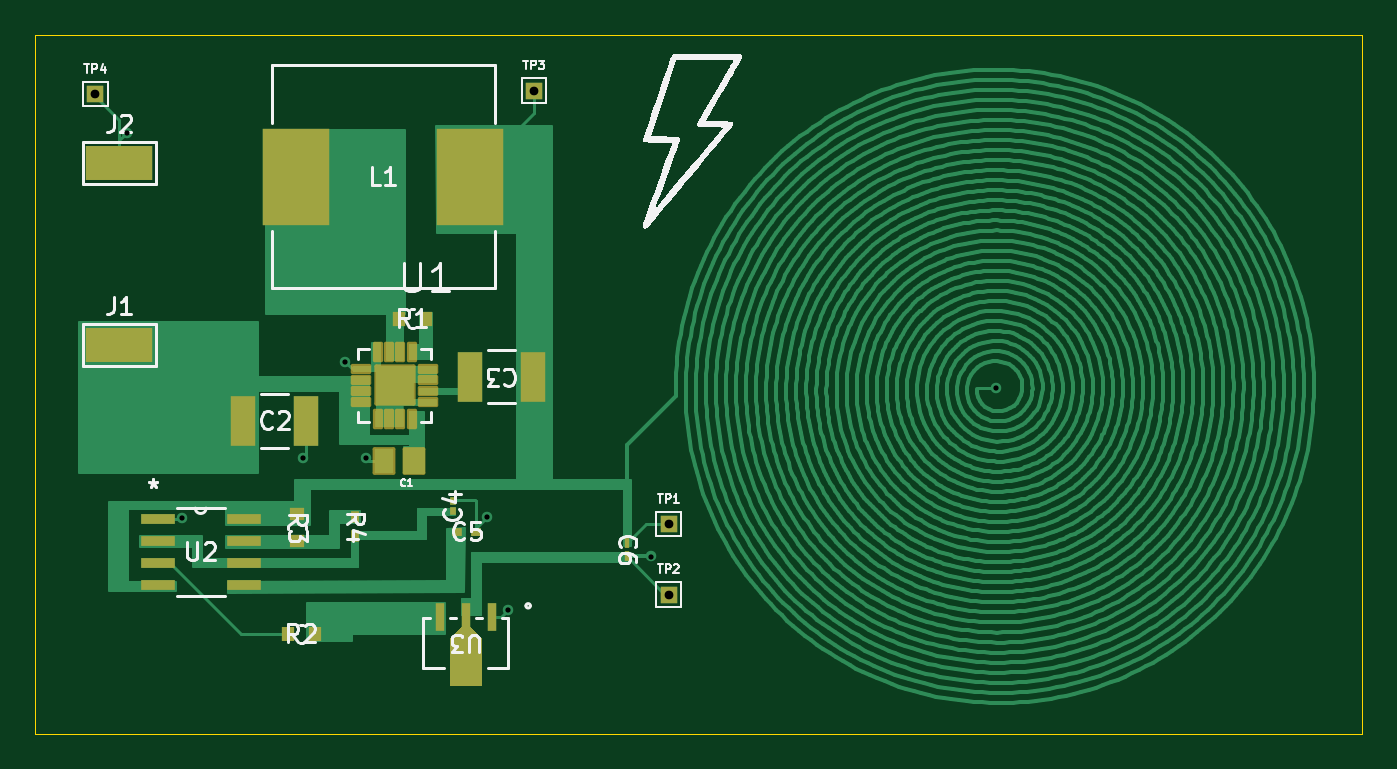
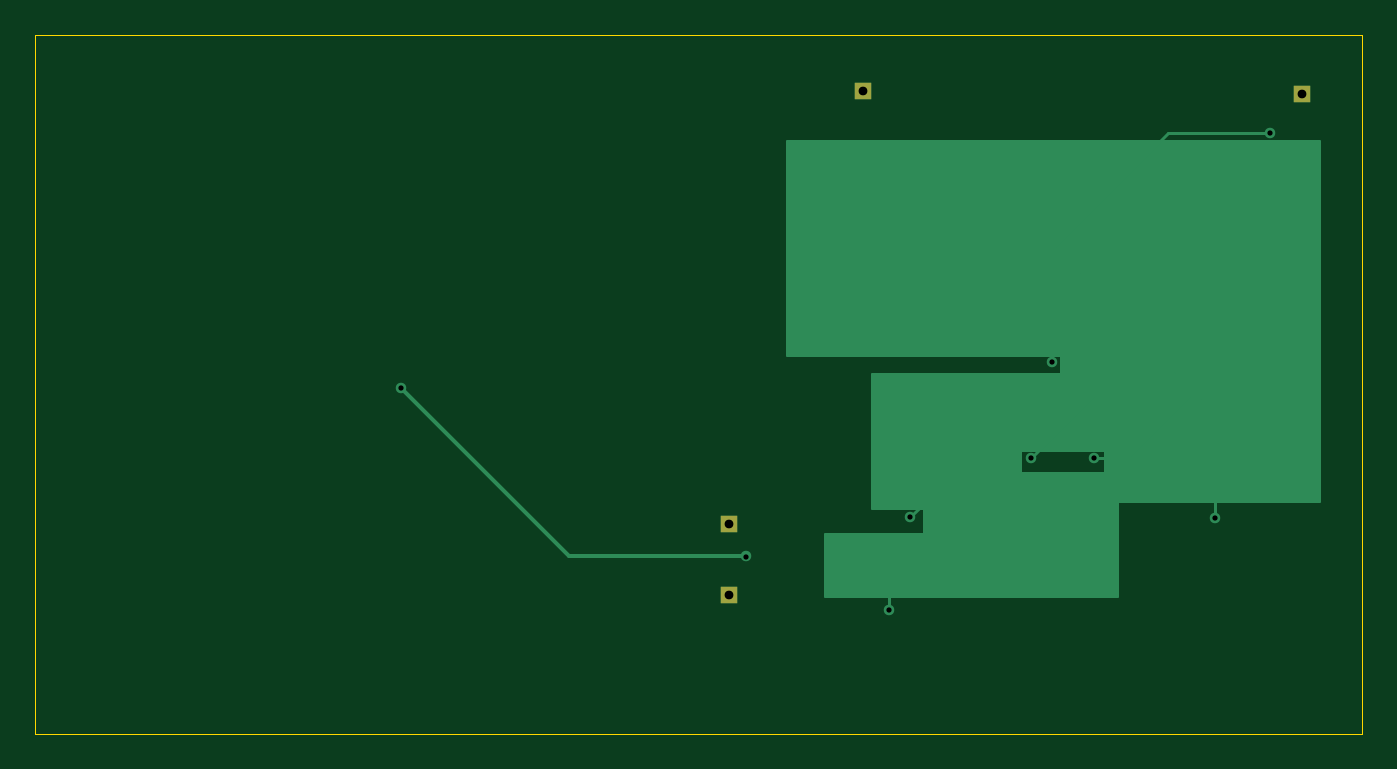
Circuit board: 11 layer files. Board 75.9 x 40.0 mm.
- bottom_copper: wireless-power-B_Cu.gbr (4196 bytes)
- bottom_mask: wireless-power-B_Mask.gbr (667 bytes)
- paste: wireless-power-B_Paste.gbr (457 bytes)
- bottom_silk: wireless-power-B_Silkscreen.gbr (458 bytes)
- outline: wireless-power-Edge_Cuts.gbr (612 bytes)
- top_copper: wireless-power-F_Cu.gbr (173265 bytes)
- top_mask: wireless-power-F_Mask.gbr (3931 bytes)
- paste: wireless-power-F_Paste.gbr (2858 bytes)
- top_silk: wireless-power-F_Silkscreen.gbr (29764 bytes)
- drill: wireless-power-NPTH.drl (265 bytes)
- drill: wireless-power-PTH.drl (583 bytes)

=== bottom_copper: wireless-power-B_Cu.gbr ===
%TF.GenerationSoftware,KiCad,Pcbnew,8.0.0*%
%TF.CreationDate,2024-03-27T12:23:41-02:30*%
%TF.ProjectId,wireless-power,77697265-6c65-4737-932d-706f7765722e,rev?*%
%TF.SameCoordinates,Original*%
%TF.FileFunction,Copper,L2,Bot*%
%TF.FilePolarity,Positive*%
%FSLAX46Y46*%
G04 Gerber Fmt 4.6, Leading zero omitted, Abs format (unit mm)*
G04 Created by KiCad (PCBNEW 8.0.0) date 2024-03-27 12:23:41*
%MOMM*%
%LPD*%
G01*
G04 APERTURE LIST*
%TA.AperFunction,Conductor*%
%ADD10C,0.200000*%
%TD*%
%TA.AperFunction,ComponentPad*%
%ADD11R,1.000000X1.000000*%
%TD*%
%TA.AperFunction,ViaPad*%
%ADD12C,0.600000*%
%TD*%
%TA.AperFunction,Conductor*%
%ADD13C,0.230000*%
%TD*%
G04 APERTURE END LIST*
%TO.N,GND*%
D10*
X130850000Y-80100000D02*
X139300000Y-80100000D01*
X139300000Y-83950000D01*
X130850000Y-83950000D01*
X130850000Y-80100000D01*
%TA.AperFunction,Conductor*%
G36*
X130850000Y-80100000D02*
G01*
X139300000Y-80100000D01*
X139300000Y-83950000D01*
X130850000Y-83950000D01*
X130850000Y-80100000D01*
G37*
%TD.AperFunction*%
X113750000Y-63000000D02*
X144150000Y-63000000D01*
X144150000Y-75200000D01*
X113750000Y-75200000D01*
X113750000Y-63000000D01*
%TA.AperFunction,Conductor*%
G36*
X113750000Y-63000000D02*
G01*
X144150000Y-63000000D01*
X144150000Y-75200000D01*
X113750000Y-75200000D01*
X113750000Y-63000000D01*
G37*
%TD.AperFunction*%
X113700000Y-80000000D02*
X125950000Y-80000000D01*
X125950000Y-83550000D01*
X113700000Y-83550000D01*
X113700000Y-80000000D01*
%TA.AperFunction,Conductor*%
G36*
X113700000Y-80000000D02*
G01*
X125950000Y-80000000D01*
X125950000Y-83550000D01*
X113700000Y-83550000D01*
X113700000Y-80000000D01*
G37*
%TD.AperFunction*%
X125300000Y-81950000D02*
X136300000Y-81950000D01*
X136300000Y-89000000D01*
X125300000Y-89000000D01*
X125300000Y-81950000D01*
%TA.AperFunction,Conductor*%
G36*
X125300000Y-81950000D02*
G01*
X136300000Y-81950000D01*
X136300000Y-89000000D01*
X125300000Y-89000000D01*
X125300000Y-81950000D01*
G37*
%TD.AperFunction*%
X136300000Y-85475000D02*
X142000000Y-85475000D01*
X142000000Y-89000000D01*
X136300000Y-89000000D01*
X136300000Y-85475000D01*
%TA.AperFunction,Conductor*%
G36*
X136300000Y-85475000D02*
G01*
X142000000Y-85475000D01*
X142000000Y-89000000D01*
X136300000Y-89000000D01*
X136300000Y-85475000D01*
G37*
%TD.AperFunction*%
X113700000Y-74350000D02*
X128500000Y-74350000D01*
X128500000Y-80650000D01*
X113700000Y-80650000D01*
X113700000Y-74350000D01*
%TA.AperFunction,Conductor*%
G36*
X113700000Y-74350000D02*
G01*
X128500000Y-74350000D01*
X128500000Y-80650000D01*
X113700000Y-80650000D01*
X113700000Y-74350000D01*
G37*
%TD.AperFunction*%
X128450000Y-76300000D02*
X139300000Y-76300000D01*
X139300000Y-80650000D01*
X128450000Y-80650000D01*
X128450000Y-76300000D01*
%TA.AperFunction,Conductor*%
G36*
X128450000Y-76300000D02*
G01*
X139300000Y-76300000D01*
X139300000Y-80650000D01*
X128450000Y-80650000D01*
X128450000Y-76300000D01*
G37*
%TD.AperFunction*%
%TD*%
D11*
%TO.P,TP3,1,1*%
%TO.N,/+5V*%
X139800000Y-60100000D03*
%TD*%
%TO.P,TP4,1,1*%
%TO.N,GND*%
X114700000Y-60300000D03*
%TD*%
%TO.P,TP2,1,1*%
%TO.N,/+5V*%
X147500000Y-88930000D03*
%TD*%
%TO.P,TP1,1,1*%
%TO.N,/+5V*%
X147500000Y-84900000D03*
%TD*%
D12*
%TO.N,GND*%
X130200000Y-81100000D03*
X119650000Y-84570000D03*
X137100000Y-84500000D03*
X129000000Y-75600000D03*
X126600000Y-81100000D03*
X116506342Y-62506342D03*
X138300000Y-89800000D03*
%TO.N,/+5V*%
X166250000Y-77100000D03*
X146500000Y-86750000D03*
%TD*%
D10*
%TO.N,GND*%
X119650000Y-78400000D02*
X128950000Y-69100000D01*
X119650000Y-84570000D02*
X119650000Y-78400000D01*
X126600000Y-77500000D02*
X121100000Y-77500000D01*
X126600000Y-81100000D02*
X124700000Y-81100000D01*
X137100000Y-84500000D02*
X135075000Y-82475000D01*
X129000000Y-69150000D02*
X122356342Y-62506342D01*
X122356342Y-62506342D02*
X116506342Y-62506342D01*
X129000000Y-75600000D02*
X129000000Y-69150000D01*
X124700000Y-81100000D02*
X121100000Y-77500000D01*
X135075000Y-82475000D02*
X135075000Y-82025000D01*
X138300000Y-88087500D02*
X139150000Y-87237500D01*
X130200000Y-81100000D02*
X126600000Y-77500000D01*
X138300000Y-89800000D02*
X138300000Y-88087500D01*
D13*
%TO.N,/+5V*%
X156600000Y-86750000D02*
X146500000Y-86750000D01*
X166250000Y-77100000D02*
X156600000Y-86750000D01*
%TD*%
M02*

=== bottom_mask: wireless-power-B_Mask.gbr ===
%TF.GenerationSoftware,KiCad,Pcbnew,8.0.0*%
%TF.CreationDate,2024-03-27T12:23:41-02:30*%
%TF.ProjectId,wireless-power,77697265-6c65-4737-932d-706f7765722e,rev?*%
%TF.SameCoordinates,Original*%
%TF.FileFunction,Soldermask,Bot*%
%TF.FilePolarity,Negative*%
%FSLAX46Y46*%
G04 Gerber Fmt 4.6, Leading zero omitted, Abs format (unit mm)*
G04 Created by KiCad (PCBNEW 8.0.0) date 2024-03-27 12:23:41*
%MOMM*%
%LPD*%
G01*
G04 APERTURE LIST*
%ADD10R,1.000000X1.000000*%
G04 APERTURE END LIST*
D10*
%TO.C,TP3*%
X139800000Y-60100000D03*
%TD*%
%TO.C,TP4*%
X114700000Y-60300000D03*
%TD*%
%TO.C,TP2*%
X147500000Y-88930000D03*
%TD*%
%TO.C,TP1*%
X147500000Y-84900000D03*
%TD*%
M02*

=== paste: wireless-power-B_Paste.gbr ===
%TF.GenerationSoftware,KiCad,Pcbnew,8.0.0*%
%TF.CreationDate,2024-03-27T12:23:41-02:30*%
%TF.ProjectId,wireless-power,77697265-6c65-4737-932d-706f7765722e,rev?*%
%TF.SameCoordinates,Original*%
%TF.FileFunction,Paste,Bot*%
%TF.FilePolarity,Positive*%
%FSLAX46Y46*%
G04 Gerber Fmt 4.6, Leading zero omitted, Abs format (unit mm)*
G04 Created by KiCad (PCBNEW 8.0.0) date 2024-03-27 12:23:41*
%MOMM*%
%LPD*%
G01*
G04 APERTURE LIST*
G04 APERTURE END LIST*
M02*

=== bottom_silk: wireless-power-B_Silkscreen.gbr ===
%TF.GenerationSoftware,KiCad,Pcbnew,8.0.0*%
%TF.CreationDate,2024-03-27T12:23:41-02:30*%
%TF.ProjectId,wireless-power,77697265-6c65-4737-932d-706f7765722e,rev?*%
%TF.SameCoordinates,Original*%
%TF.FileFunction,Legend,Bot*%
%TF.FilePolarity,Positive*%
%FSLAX46Y46*%
G04 Gerber Fmt 4.6, Leading zero omitted, Abs format (unit mm)*
G04 Created by KiCad (PCBNEW 8.0.0) date 2024-03-27 12:23:41*
%MOMM*%
%LPD*%
G01*
G04 APERTURE LIST*
G04 APERTURE END LIST*
M02*

=== outline: wireless-power-Edge_Cuts.gbr ===
%TF.GenerationSoftware,KiCad,Pcbnew,8.0.0*%
%TF.CreationDate,2024-03-27T12:23:42-02:30*%
%TF.ProjectId,wireless-power,77697265-6c65-4737-932d-706f7765722e,rev?*%
%TF.SameCoordinates,Original*%
%TF.FileFunction,Profile,NP*%
%FSLAX46Y46*%
G04 Gerber Fmt 4.6, Leading zero omitted, Abs format (unit mm)*
G04 Created by KiCad (PCBNEW 8.0.0) date 2024-03-27 12:23:42*
%MOMM*%
%LPD*%
G01*
G04 APERTURE LIST*
%TA.AperFunction,Profile*%
%ADD10C,0.050000*%
%TD*%
G04 APERTURE END LIST*
D10*
X111252000Y-56896000D02*
X187188000Y-56896000D01*
X187188000Y-96896000D01*
X111252000Y-96896000D01*
X111252000Y-56896000D01*
M02*

=== top_copper: wireless-power-F_Cu.gbr (173265 bytes, source omitted) ===
=== top_mask: wireless-power-F_Mask.gbr ===
%TF.GenerationSoftware,KiCad,Pcbnew,8.0.0*%
%TF.CreationDate,2024-03-27T12:23:41-02:30*%
%TF.ProjectId,wireless-power,77697265-6c65-4737-932d-706f7765722e,rev?*%
%TF.SameCoordinates,Original*%
%TF.FileFunction,Soldermask,Top*%
%TF.FilePolarity,Negative*%
%FSLAX46Y46*%
G04 Gerber Fmt 4.6, Leading zero omitted, Abs format (unit mm)*
G04 Created by KiCad (PCBNEW 8.0.0) date 2024-03-27 12:23:41*
%MOMM*%
%LPD*%
G01*
G04 APERTURE LIST*
G04 Aperture macros list*
%AMRoundRect*
0 Rectangle with rounded corners*
0 $1 Rounding radius*
0 $2 $3 $4 $5 $6 $7 $8 $9 X,Y pos of 4 corners*
0 Add a 4 corners polygon primitive as box body*
4,1,4,$2,$3,$4,$5,$6,$7,$8,$9,$2,$3,0*
0 Add four circle primitives for the rounded corners*
1,1,$1+$1,$2,$3*
1,1,$1+$1,$4,$5*
1,1,$1+$1,$6,$7*
1,1,$1+$1,$8,$9*
0 Add four rect primitives between the rounded corners*
20,1,$1+$1,$2,$3,$4,$5,0*
20,1,$1+$1,$4,$5,$6,$7,0*
20,1,$1+$1,$6,$7,$8,$9,0*
20,1,$1+$1,$8,$9,$2,$3,0*%
G04 Aperture macros list end*
%ADD10C,0.000000*%
%ADD11RoundRect,0.102000X-0.482600X0.190500X-0.482600X-0.190500X0.482600X-0.190500X0.482600X0.190500X0*%
%ADD12RoundRect,0.102000X0.190500X0.482600X-0.190500X0.482600X-0.190500X-0.482600X0.190500X-0.482600X0*%
%ADD13RoundRect,0.102000X-1.079500X-1.079500X1.079500X-1.079500X1.079500X1.079500X-1.079500X1.079500X0*%
%ADD14R,0.329999X0.433200*%
%ADD15R,0.812800X0.762000*%
%ADD16R,0.762000X0.812800*%
%ADD17R,0.304800X0.558800*%
%ADD18R,0.609600X0.508000*%
%ADD19R,1.000000X1.000000*%
%ADD20R,0.508000X0.660400*%
%ADD21RoundRect,0.102000X0.550000X0.690000X-0.550000X0.690000X-0.550000X-0.690000X0.550000X-0.690000X0*%
%ADD22R,3.800000X2.000000*%
%ADD23R,1.981200X0.558800*%
%ADD24R,1.397000X2.895600*%
%ADD25R,0.755599X0.799998*%
%ADD26R,3.860800X5.511800*%
%ADD27R,0.482600X1.638300*%
G04 APERTURE END LIST*
D10*
%TO.C,U3*%
G36*
X136131300Y-90741500D02*
G01*
X136817100Y-91401900D01*
X136817100Y-94170500D01*
X134962900Y-94170500D01*
X134962900Y-91401900D01*
X135648700Y-90741500D01*
X135648700Y-90398600D01*
X136131300Y-90398600D01*
X136131300Y-90741500D01*
G37*
%TD*%
D11*
%TO.C,U1*%
X129921000Y-75996800D03*
X129921000Y-76631800D03*
X129921000Y-77292200D03*
X129921000Y-77927200D03*
D12*
X130860800Y-78867000D03*
X131495800Y-78867000D03*
X132156200Y-78867000D03*
X132791200Y-78867000D03*
D11*
X133731000Y-77927200D03*
X133731000Y-77292200D03*
X133731000Y-76631800D03*
X133731000Y-75996800D03*
D12*
X132791200Y-75057000D03*
X132156200Y-75057000D03*
X131495800Y-75057000D03*
X130860800Y-75057000D03*
D13*
X131826000Y-76962000D03*
%TD*%
D14*
%TO.C,C4*%
X135150000Y-84153200D03*
X135150000Y-83550000D03*
%TD*%
D15*
%TO.C,R3*%
X126238000Y-84328000D03*
X126238000Y-85877400D03*
%TD*%
D16*
%TO.C,R1*%
X132054600Y-73152000D03*
X133604000Y-73152000D03*
%TD*%
D17*
%TO.C,C6*%
X145110200Y-85979000D03*
X145110200Y-86741000D03*
%TD*%
D18*
%TO.C,C5*%
X135407400Y-85344000D03*
X136499600Y-85344000D03*
%TD*%
D19*
%TO.C,TP3*%
X139800000Y-60100000D03*
%TD*%
D20*
%TO.C,R4*%
X129540000Y-84480400D03*
X129540000Y-85598000D03*
%TD*%
D21*
%TO.C,C1*%
X132943000Y-81280000D03*
X131217000Y-81280000D03*
%TD*%
D22*
%TO.C,J2*%
X116078000Y-64262000D03*
%TD*%
D23*
%TO.C,U2*%
X118262400Y-84582000D03*
X118262400Y-85852000D03*
X118262400Y-87122000D03*
X118262400Y-88392000D03*
X123190000Y-88392000D03*
X123190000Y-87122000D03*
X123190000Y-85852000D03*
X123190000Y-84582000D03*
%TD*%
D19*
%TO.C,TP4*%
X114700000Y-60300000D03*
%TD*%
%TO.C,TP2*%
X147500000Y-88930000D03*
%TD*%
D24*
%TO.C,C2*%
X123164600Y-78994000D03*
X126771400Y-78994000D03*
%TD*%
D22*
%TO.C,J1*%
X116078000Y-74676000D03*
%TD*%
D24*
%TO.C,C3*%
X139725400Y-76454000D03*
X136118600Y-76454000D03*
%TD*%
D19*
%TO.C,TP1*%
X147500000Y-84900000D03*
%TD*%
D25*
%TO.C,R2*%
X125698402Y-91186000D03*
X127254000Y-91186000D03*
%TD*%
D26*
%TO.C,L1*%
X126187200Y-65024000D03*
X136144000Y-65024000D03*
%TD*%
D27*
%TO.C,U3*%
X137390000Y-90189050D03*
X135890000Y-90189050D03*
X134390000Y-90189050D03*
%TD*%
M02*

=== paste: wireless-power-F_Paste.gbr ===
%TF.GenerationSoftware,KiCad,Pcbnew,8.0.0*%
%TF.CreationDate,2024-03-27T12:23:41-02:30*%
%TF.ProjectId,wireless-power,77697265-6c65-4737-932d-706f7765722e,rev?*%
%TF.SameCoordinates,Original*%
%TF.FileFunction,Paste,Top*%
%TF.FilePolarity,Positive*%
%FSLAX46Y46*%
G04 Gerber Fmt 4.6, Leading zero omitted, Abs format (unit mm)*
G04 Created by KiCad (PCBNEW 8.0.0) date 2024-03-27 12:23:41*
%MOMM*%
%LPD*%
G01*
G04 APERTURE LIST*
%ADD10C,0.000000*%
%ADD11R,0.965200X0.381000*%
%ADD12R,0.381000X0.965200*%
%ADD13R,2.159000X2.159000*%
%ADD14R,0.329999X0.433200*%
%ADD15R,0.812800X0.762000*%
%ADD16R,0.762000X0.812800*%
%ADD17R,0.304800X0.558800*%
%ADD18R,0.609600X0.508000*%
%ADD19R,0.508000X0.660400*%
%ADD20R,1.100000X1.380000*%
%ADD21R,3.800000X2.000000*%
%ADD22R,1.981200X0.558800*%
%ADD23R,1.397000X2.895600*%
%ADD24R,0.755599X0.799998*%
%ADD25R,3.860800X5.511800*%
%ADD26R,0.482600X1.638300*%
G04 APERTURE END LIST*
D10*
%TO.C,U3*%
G36*
X136131300Y-90741500D02*
G01*
X136817100Y-91401900D01*
X136817100Y-94170500D01*
X134962900Y-94170500D01*
X134962900Y-91401900D01*
X135648700Y-90741500D01*
X135648700Y-90398600D01*
X136131300Y-90398600D01*
X136131300Y-90741500D01*
G37*
%TD*%
D11*
%TO.C,U1*%
X129921000Y-75996800D03*
X129921000Y-76631800D03*
X129921000Y-77292200D03*
X129921000Y-77927200D03*
D12*
X130860800Y-78867000D03*
X131495800Y-78867000D03*
X132156200Y-78867000D03*
X132791200Y-78867000D03*
D11*
X133731000Y-77927200D03*
X133731000Y-77292200D03*
X133731000Y-76631800D03*
X133731000Y-75996800D03*
D12*
X132791200Y-75057000D03*
X132156200Y-75057000D03*
X131495800Y-75057000D03*
X130860800Y-75057000D03*
D13*
X131826000Y-76962000D03*
%TD*%
D14*
%TO.C,C4*%
X135150000Y-84153200D03*
X135150000Y-83550000D03*
%TD*%
D15*
%TO.C,R3*%
X126238000Y-84328000D03*
X126238000Y-85877400D03*
%TD*%
D16*
%TO.C,R1*%
X132054600Y-73152000D03*
X133604000Y-73152000D03*
%TD*%
D17*
%TO.C,C6*%
X145110200Y-85979000D03*
X145110200Y-86741000D03*
%TD*%
D18*
%TO.C,C5*%
X135407400Y-85344000D03*
X136499600Y-85344000D03*
%TD*%
D19*
%TO.C,R4*%
X129540000Y-84480400D03*
X129540000Y-85598000D03*
%TD*%
D20*
%TO.C,C1*%
X132943000Y-81280000D03*
X131217000Y-81280000D03*
%TD*%
D21*
%TO.C,J2*%
X116078000Y-64262000D03*
%TD*%
D22*
%TO.C,U2*%
X118262400Y-84582000D03*
X118262400Y-85852000D03*
X118262400Y-87122000D03*
X118262400Y-88392000D03*
X123190000Y-88392000D03*
X123190000Y-87122000D03*
X123190000Y-85852000D03*
X123190000Y-84582000D03*
%TD*%
D23*
%TO.C,C2*%
X123164600Y-78994000D03*
X126771400Y-78994000D03*
%TD*%
D21*
%TO.C,J1*%
X116078000Y-74676000D03*
%TD*%
D23*
%TO.C,C3*%
X139725400Y-76454000D03*
X136118600Y-76454000D03*
%TD*%
D24*
%TO.C,R2*%
X125698402Y-91186000D03*
X127254000Y-91186000D03*
%TD*%
D25*
%TO.C,L1*%
X126187200Y-65024000D03*
X136144000Y-65024000D03*
%TD*%
D26*
%TO.C,U3*%
X137390000Y-90189050D03*
X135890000Y-90189050D03*
X134390000Y-90189050D03*
%TD*%
M02*

=== top_silk: wireless-power-F_Silkscreen.gbr (29764 bytes, source omitted) ===
=== drill: wireless-power-NPTH.drl ===
M48
; DRILL file {KiCad 8.0.0} date 2024-03-27T12:23:44-0230
; FORMAT={-:-/ absolute / inch / decimal}
; #@! TF.CreationDate,2024-03-27T12:23:44-02:30
; #@! TF.GenerationSoftware,Kicad,Pcbnew,8.0.0
; #@! TF.FileFunction,NonPlated,1,2,NPTH
FMAT,2
INCH
%
G90
G05
M30

=== drill: wireless-power-PTH.drl ===
M48
; DRILL file {KiCad 8.0.0} date 2024-03-27T12:23:44-0230
; FORMAT={-:-/ absolute / inch / decimal}
; #@! TF.CreationDate,2024-03-27T12:23:44-02:30
; #@! TF.GenerationSoftware,Kicad,Pcbnew,8.0.0
; #@! TF.FileFunction,Plated,1,2,PTH
FMAT,2
INCH
; #@! TA.AperFunction,Plated,PTH,ViaDrill
T1C0.0118
; #@! TA.AperFunction,Plated,PTH,ComponentDrill
T2C0.0197
%
G90
G05
T1
X4.5869Y-2.4609
X4.7106Y-3.3295
X4.9843Y-3.1929
X5.0787Y-2.9764
X5.126Y-3.1929
X5.3976Y-3.3268
X5.4449Y-3.5354
X5.7677Y-3.4154
X6.5453Y-3.0354
T2
X4.5157Y-2.374
X5.5039Y-2.3661
X5.8071Y-3.3425
X5.8071Y-3.5012
M30

